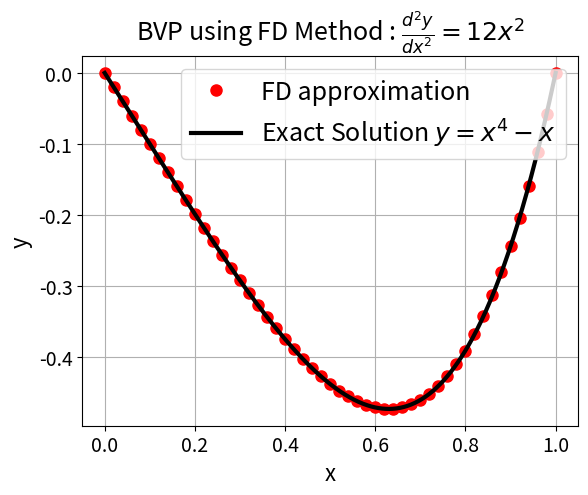

Python code for this plot: (Note: this script raises an exception after producing the figure.)
"""
[redacted]
Description  : BVP y'' = 12x^2; y(0)=0; y(1)=0; Exactsol y = x^4-x
[redacted]
"""

import numpy as np
from scipy import sparse
import matplotlib.pyplot as plt

# Feed system size and fixed step-size 
L = 50; dx = 1.0/L

# Construct finite (central) difference A matrix and b
x = np.linspace(0, 1, L+1).transpose()
b = np.zeros((L+1, 1)).ravel()
b[1:L] = 12 * pow(dx,2) * (x[1:L]**2)
main_diag = -2*np.ones((L+1,1)).ravel()
off_diag =   1*np.ones((L,  1)).ravel()
a = main_diag.shape[0]
diagonals = [main_diag, off_diag, off_diag]
A = sparse.diags(diagonals, [0,-1,1], shape=(a,a)).toarray()

# Enforce y(1) = y(L+1) = 0
A[0, 0  ] = 1
A[0, 1  ] = 0
A[L, L  ] = 1
A[L, L-1] = 0

# Solve y = A^-1 * b
y = np.linalg.solve(A,b)

# To match with exact solution
xf = np.linspace(0, 1, 10*L)
yexact = pow(xf,4) - xf

# Plot
plt.plot(x,  y,      'ro', label='FD approximation', lw=3, ms=8)
plt.plot(xf, yexact, 'k-', label=r'Exact Solution $y=x^4-x$',   lw=3, ms=8)
plt.legend(loc='best', prop={'size':18})
plt.title(r'BVP using FD Method : $\frac{d^2y}{dx^2} = 12x^2$',size=18)
plt.xlabel('x', size = 16)
plt.xticks(size = 14)
plt.ylabel('y', size = 16)
plt.yticks(size = 14)
plt.grid()
plt.savefig('plot/01_bvp.pdf') 
plt.tight_layout()
plt.show()
